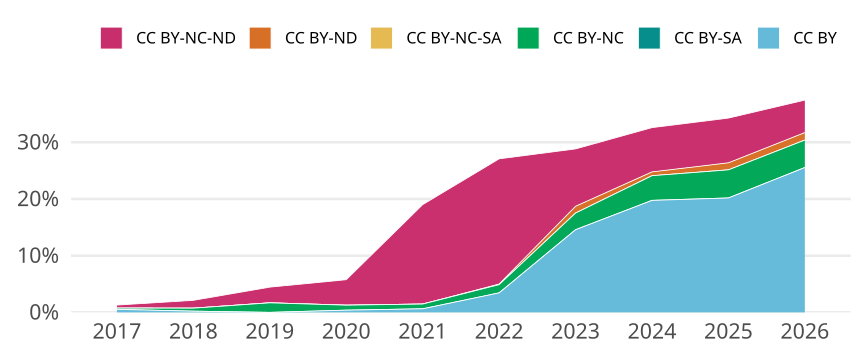

Data behind this chart, as committed beside it:
cr_year, cc, cc_total, jn_all, prop
2017, CC BY, 5, 930, 0.005376
2017, CC BY-SA, 0, NA, 0
2017, CC BY-NC, 2, 930, 0.002151
2017, CC BY-NC-SA, 0, NA, 0
2017, CC BY-ND, 0, NA, 0
2017, CC BY-NC-ND, 5, 930, 0.005376
2018, CC BY, 2, 940, 0.002128
2018, CC BY-SA, 0, NA, 0
2018, CC BY-NC, 5, 940, 0.005319
2018, CC BY-NC-SA, 0, NA, 0
2018, CC BY-ND, 0, NA, 0
2018, CC BY-NC-ND, 13, 940, 0.01383
2019, CC BY, 0, NA, 0
2019, CC BY-SA, 0, NA, 0
2019, CC BY-NC, 17, 1010, 0.01683
2019, CC BY-NC-SA, 0, NA, 0
2019, CC BY-ND, 0, NA, 0
2019, CC BY-NC-ND, 28, 1010, 0.02772
2020, CC BY, 4, 1023, 0.00391
2020, CC BY-SA, 0, NA, 0
2020, CC BY-NC, 9, 1023, 0.008798
2020, CC BY-NC-SA, 0, NA, 0
2020, CC BY-ND, 0, NA, 0
2020, CC BY-NC-ND, 46, 1023, 0.04497
2021, CC BY, 6, 952, 0.006303
2021, CC BY-SA, 0, NA, 0
2021, CC BY-NC, 8, 952, 0.008403
2021, CC BY-NC-SA, 0, NA, 0
2021, CC BY-ND, 0, NA, 0
2021, CC BY-NC-ND, 167, 952, 0.1754
2022, CC BY, 33, 960, 0.03438
2022, CC BY-SA, 0, NA, 0
2022, CC BY-NC, 14, 960, 0.01458
2022, CC BY-NC-SA, 0, NA, 0
2022, CC BY-ND, 1, 960, 0.001042
2022, CC BY-NC-ND, 212, 960, 0.2208
2023, CC BY, 134, 919, 0.1458
2023, CC BY-SA, 0, NA, 0
2023, CC BY-NC, 27, 919, 0.02938
2023, CC BY-NC-SA, 0, NA, 0
2023, CC BY-ND, 11, 919, 0.01197
2023, CC BY-NC-ND, 93, 919, 0.1012
2024, CC BY, 177, 896, 0.1975
2024, CC BY-SA, 0, NA, 0
2024, CC BY-NC, 39, 896, 0.04353
2024, CC BY-NC-SA, 0, NA, 0
2024, CC BY-ND, 6, 896, 0.006696
2024, CC BY-NC-ND, 70, 896, 0.07812
2025, CC BY, 179, 887, 0.2018
2025, CC BY-SA, 0, NA, 0
2025, CC BY-NC, 44, 887, 0.04961
2025, CC BY-NC-SA, 0, NA, 0
2025, CC BY-ND, 11, 887, 0.0124
2025, CC BY-NC-ND, 70, 887, 0.07892
2026, CC BY, 116, 454, 0.2555
2026, CC BY-SA, 0, NA, 0
2026, CC BY-NC, 22, 454, 0.04846
2026, CC BY-NC-SA, 0, NA, 0
2026, CC BY-ND, 6, 454, 0.01322
2026, CC BY-NC-ND, 26, 454, 0.05727
